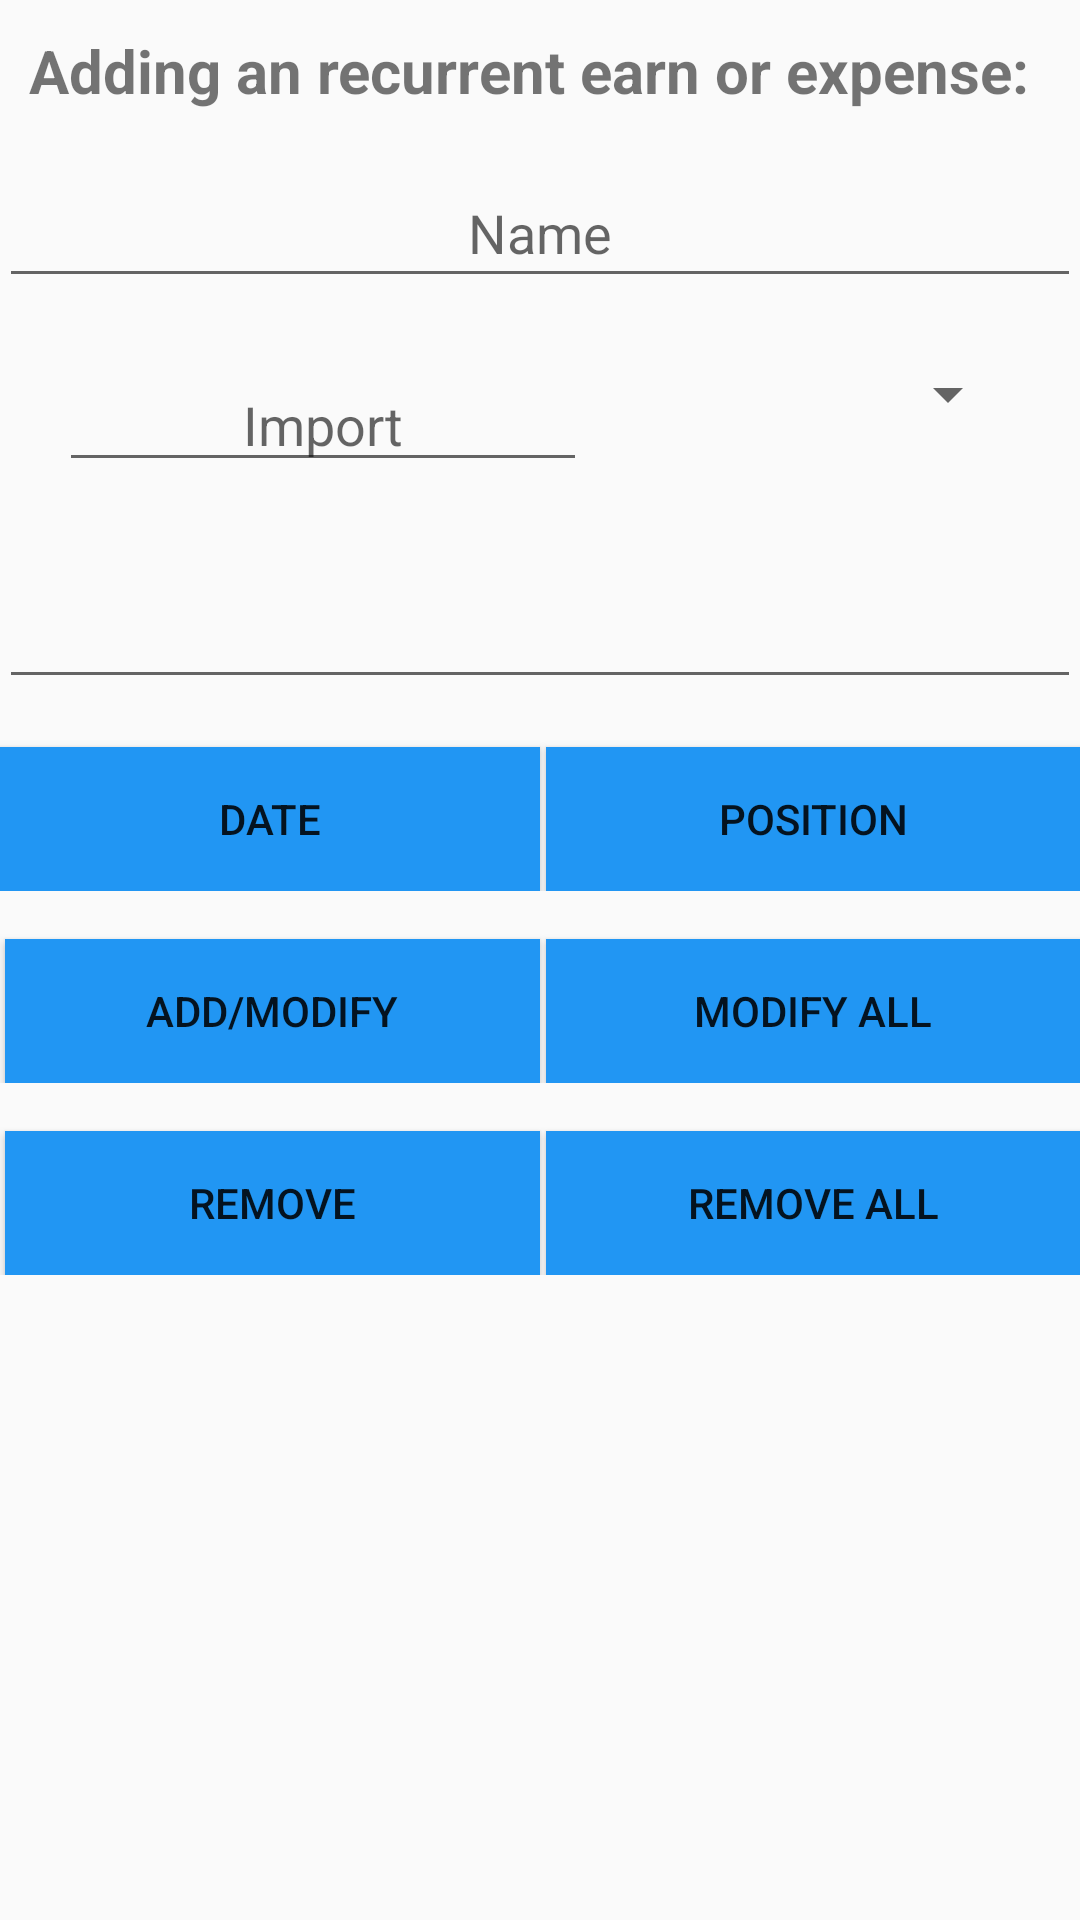

Reconstruct the res/layout file that produces this screen, plus the resources it refers to.
<!-- AndroidManifest.xml: application theme AppTheme -->
<!-- res/layout/activity_spesa_planned.xml -->
<LinearLayout xmlns:android="http://schemas.android.com/apk/res/android"
    xmlns:tools="http://schemas.android.com/tools"
    android:layout_width="match_parent"
    android:layout_height="match_parent"
    android:gravity="center_horizontal"
    android:orientation="vertical"
    android:paddingBottom="@dimen/activity_vertical_margin"
    android:paddingLeft="@dimen/activity_horizontal_margin"
    android:paddingRight="@dimen/activity_horizontal_margin"
    android:paddingTop="@dimen/activity_vertical_margin"
    tools:context="com.example.ale.budgettracker.SpesaActivity"
    >

    
    <ProgressBar
        android:id="@+id/spesa_progress"
        style="?android:attr/progressBarStyleLarge"
        android:layout_width="wrap_content"
        android:layout_height="wrap_content"
        android:layout_marginBottom="8dp"
        android:visibility="gone" />

    <ScrollView
        android:id="@+id/spesa_form2"
        android:layout_width="match_parent"
        android:layout_height="match_parent">


        <LinearLayout
            android:id="@+id/aggiungi_spesa_form2"
            android:layout_width="match_parent"
            android:layout_height="wrap_content"
            android:orientation="vertical">
            <TextView
                android:layout_width="match_parent"
                android:layout_height="wrap_content"
                android:text="@string/recurrentexp"
                android:textSize="20sp"
                android:textStyle="bold"
                android:padding="10dp"/>

            <android.support.design.widget.TextInputLayout
                android:layout_width="match_parent"
                android:layout_height="wrap_content">

                <AutoCompleteTextView
                    android:id="@+id/nome_spesa2"
                    android:layout_width="match_parent"
                    android:layout_height="wrap_content"
                    android:hint="@string/name"
                    android:inputType="textCapWords"
                    android:gravity="center_horizontal"
                    android:nextFocusForward="@+id/prezzo"
                    android:imeOptions="actionNext"
                    android:maxLines="1" />

            </android.support.design.widget.TextInputLayout>


            <LinearLayout
                android:layout_margin="20dp"
                android:layout_width="match_parent"
                android:layout_height="wrap_content">

                <EditText
                    android:id="@+id/prezzo2"
                    android:layout_width="wrap_content"
                    android:layout_height="wrap_content"
                    android:gravity="center_horizontal"
                    android:hint="@string/importo"
                    android:layout_marginRight="15dp"
                    android:imeActionId="@+id/login"
                    android:imeActionLabel="Aggiungi"
                    android:imeOptions="actionUnspecified"
                    android:inputType="numberDecimal"
                    android:layout_weight="1.4"
                    android:maxLines="1" />
                <android.support.v7.widget.AppCompatSpinner
                    android:id="@+id/spinner_cat2"
                    android:layout_weight="1"
                    android:layout_width="wrap_content"
                    android:layout_height="wrap_content"
                    >

                </android.support.v7.widget.AppCompatSpinner>

            </LinearLayout>


            <android.support.design.widget.TextInputLayout
                android:layout_width="match_parent"
                android:layout_height="wrap_content">

                <EditText
                    android:id="@+id/repeat"
                    android:layout_width="match_parent"
                    android:layout_height="wrap_content"
                    android:gravity="center_horizontal"
                    android:imeActionId="@+id/login"
                    android:imeActionLabel="Aggiungi"
                    android:imeOptions="actionUnspecified"
                    android:inputType="number"
                    android:maxLines="1" />

            </android.support.design.widget.TextInputLayout>


            <android.support.v7.widget.LinearLayoutCompat
                android:layout_width="match_parent"
                android:layout_height="wrap_content">

                <Button
                    android:id="@+id/data_spesa_button2"
                    android:layout_width="match_parent"
                    android:layout_height="wrap_content"
                    android:layout_weight="0.9"
                    android:layout_marginTop="16dp"
                    android:text="@string/date"
                    android:background="@color/colorAccent"
                    android:onClick="setDate"/>

                <Button
                    android:id="@+id/posizione_spesa_button2"
                    android:background="@color/colorAccent"
                    android:layout_width="match_parent"
                    android:layout_height="wrap_content"
                    android:layout_weight="0.9"
                    android:layout_marginTop="16dp"
                    android:layout_marginLeft="2dp"
                    android:text="@string/position" />

            </android.support.v7.widget.LinearLayoutCompat>

            <android.support.v7.widget.LinearLayoutCompat
                android:layout_width="match_parent"
                android:layout_height="wrap_content">


                <Button
                    android:id="@+id/aggiungi_spesa_button2"
                    android:layout_width="match_parent"
                    android:layout_height="wrap_content"
                    android:layout_weight="0.9"
                    android:layout_marginTop="16dp"
                    android:layout_marginLeft="2dp"
                    android:background="@color/colorAccent"
                    android:text="@string/addmod" />

                <Button
                    android:id="@+id/aggiungi_spesa_button3"
                    android:layout_width="match_parent"
                    android:layout_height="wrap_content"
                    android:layout_weight="0.9"
                    android:layout_marginTop="16dp"
                    android:layout_marginLeft="2dp"
                    android:background="@color/colorAccent"
                    android:text="@string/addmodall"/>

            </android.support.v7.widget.LinearLayoutCompat>


            <android.support.v7.widget.LinearLayoutCompat
                android:layout_width="match_parent"
                android:layout_height="wrap_content">

                <Button
                    android:id="@+id/rimuovi_spesa_button2"
                    android:background="@color/colorAccent"
                    android:layout_width="match_parent"
                    android:layout_height="wrap_content"
                    android:layout_weight="0.9"
                    android:layout_marginTop="16dp"
                    android:layout_marginLeft="2dp"
                    android:text="@string/remove" />
                <Button
                    android:id="@+id/rimuovi_spesa_button3"
                    android:background="@color/colorAccent"
                    android:layout_width="match_parent"
                    android:layout_height="wrap_content"
                    android:layout_weight="0.9"
                    android:layout_marginTop="16dp"
                    android:layout_marginLeft="2dp"
                    android:text="@string/removeall"/>


            </android.support.v7.widget.LinearLayoutCompat>


        </LinearLayout>
    </ScrollView>
</LinearLayout>
<!-- resources referenced by this layout -->
<resources>
  <color name="colorAccent">#2196f3</color>
  <string name="addmod">Add/Modify</string>
  <string name="addmodall">Modify all</string>
  <string name="date">Date</string>
  <string name="importo">Import</string>
  <string name="name">Name</string>
  <string name="position">Position</string>
  <string name="recurrentexp">Adding an recurrent earn or expense:</string>
  <string name="remove">Remove</string>
  <string name="removeall">Remove all</string>
  <style name="AppTheme" parent="Theme.AppCompat.Light.DarkActionBar">
          
          <item name="colorPrimary">@color/colorPrimary</item>
          <item name="colorPrimaryDark">@color/colorPrimaryDark</item>
          <item name="colorAccent">@color/colorAccent</item>
      </style>
  <color name="colorPrimary">#37474f</color>
  <color name="colorPrimaryDark">#102027</color>
</resources>
